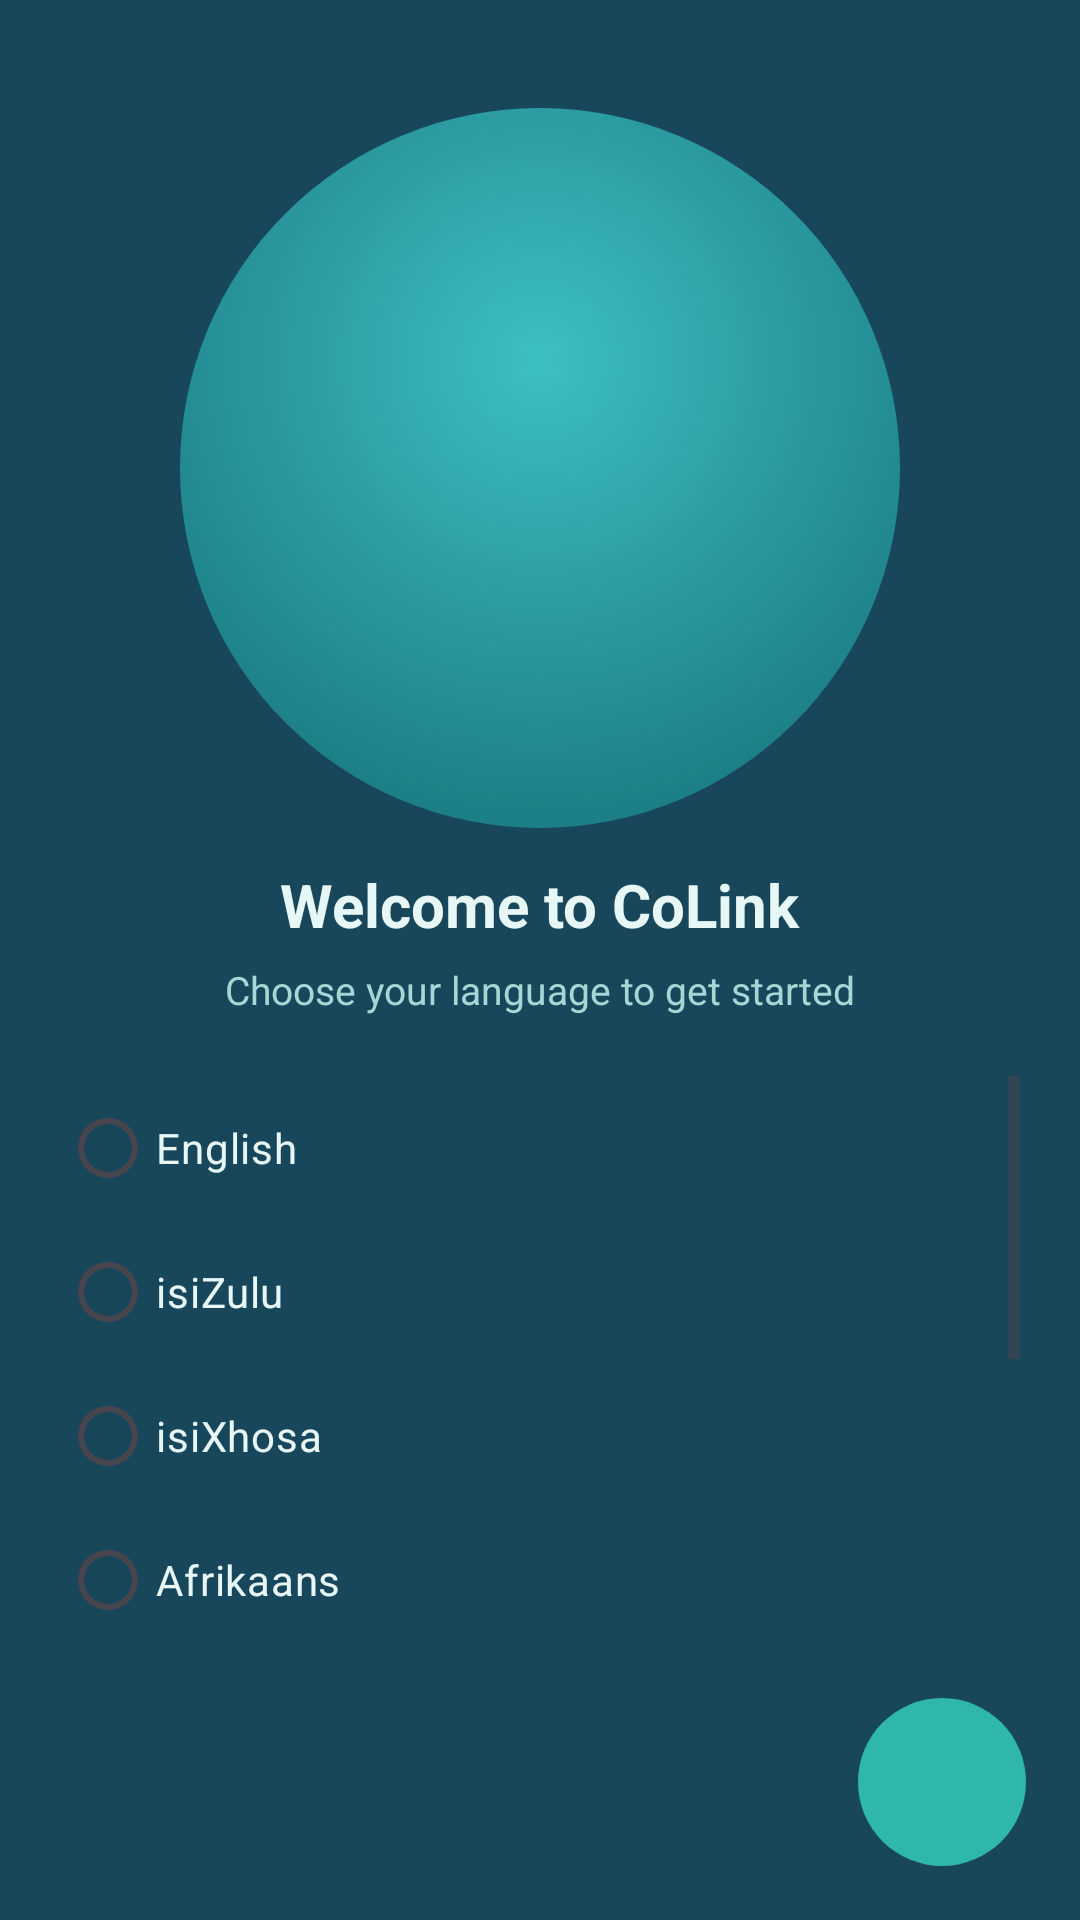

Write the Android layout XML for this screen, with the resource values it uses.
<!-- AndroidManifest.xml: application theme Theme.CoLink -->
<!-- res/layout/activity_language.xml -->
<?xml version="1.0" encoding="utf-8"?>
<androidx.constraintlayout.widget.ConstraintLayout
    xmlns:android="http://schemas.android.com/apk/res/android"
    xmlns:app="http://schemas.android.com/apk/res-auto"
    android:layout_width="match_parent"
    android:layout_height="match_parent"
    android:background="@color/colink_bg">

    <ImageView
        android:id="@+id/circle_illustration"
        android:layout_width="240dp"
        android:layout_height="240dp"
        android:src="@drawable/circle_bg"
        app:layout_constraintTop_toTopOf="parent"
        android:layout_marginTop="36dp"
        app:layout_constraintStart_toStartOf="parent"
        app:layout_constraintEnd_toEndOf="parent"/>

    <TextView
        android:id="@+id/tv_welcome"
        android:layout_width="wrap_content"
        android:layout_height="wrap_content"
        android:text="@string/welcome_title"
        android:textColor="@color/colink_text"
        android:textStyle="bold"
        android:textSize="20sp"
        app:layout_constraintTop_toBottomOf="@id/circle_illustration"
        app:layout_constraintStart_toStartOf="parent"
        app:layout_constraintEnd_toEndOf="parent"
        android:layout_marginTop="12dp"/>

    <TextView
        android:id="@+id/tv_sub"
        android:layout_width="wrap_content"
        android:layout_height="wrap_content"
        android:text="@string/choose_language_sub"
        android:textColor="@color/colink_subtext"
        android:textSize="13sp"
        app:layout_constraintTop_toBottomOf="@id/tv_welcome"
        app:layout_constraintStart_toStartOf="parent"
        app:layout_constraintEnd_toEndOf="parent"
        android:layout_marginTop="6dp"/>

    
    <ScrollView
        android:id="@+id/scroll_lang"
        android:layout_width="0dp"
        android:layout_height="0dp"
        app:layout_constraintTop_toBottomOf="@id/tv_sub"
        app:layout_constraintBottom_toTopOf="@+id/btn_next"
        app:layout_constraintStart_toStartOf="parent"
        app:layout_constraintEnd_toEndOf="parent"
        android:padding="20dp"
        android:fillViewport="true">

        <RadioGroup
            android:id="@+id/radioGroupLanguages"
            android:layout_width="match_parent"
            android:layout_height="wrap_content"
            android:orientation="vertical">
            
            <RadioButton android:id="@+id/radio_english" android:layout_width="wrap_content" android:layout_height="wrap_content" android:text="English" android:textColor="@color/colink_text"/>
            <RadioButton android:id="@+id/radio_isizulu" android:layout_width="wrap_content" android:layout_height="wrap_content" android:text="isiZulu" android:textColor="@color/colink_text"/>
            <RadioButton android:id="@+id/radio_isixhosa" android:layout_width="wrap_content" android:layout_height="wrap_content" android:text="isiXhosa" android:textColor="@color/colink_text"/>
            <RadioButton android:id="@+id/radio_afrikaans" android:layout_width="wrap_content" android:layout_height="wrap_content" android:text="Afrikaans" android:textColor="@color/colink_text"/>
            <RadioButton android:id="@+id/radio_sesotho" android:layout_width="wrap_content" android:layout_height="wrap_content" android:text="Sesotho" android:textColor="@color/colink_text"/>
            <RadioButton android:id="@+id/radio_setswana" android:layout_width="wrap_content" android:layout_height="wrap_content" android:text="Setswana" android:textColor="@color/colink_text"/>
            <RadioButton android:id="@+id/radio_xtsonga" android:layout_width="wrap_content" android:layout_height="wrap_content" android:text="Xitsonga" android:textColor="@color/colink_text"/>
            <RadioButton android:id="@+id/radio_french" android:layout_width="wrap_content" android:layout_height="wrap_content" android:text="French" android:textColor="@color/colink_text"/>
            <RadioButton android:id="@+id/radio_portuguese" android:layout_width="wrap_content" android:layout_height="wrap_content" android:text="Portuguese" android:textColor="@color/colink_text"/>
        </RadioGroup>
    </ScrollView>

    
    <ImageButton
        android:id="@+id/btn_next"
        android:layout_width="56dp"
        android:layout_height="56dp"
        android:layout_margin="18dp"
        app:layout_constraintBottom_toBottomOf="parent"
        app:layout_constraintEnd_toEndOf="parent"
        android:background="@drawable/circle_btn"
        android:contentDescription="@string/btn_next_desc" />

</androidx.constraintlayout.widget.ConstraintLayout>
<!-- resources referenced by this layout -->
<resources>
  <color name="colink_bg">#18475C</color>
  <color name="colink_subtext">#A7D7D4</color>
  <color name="colink_text">#E6F7F6</color>
  <!-- drawable circle_bg (drawable) -->
  <?xml version="1.0" encoding="utf-8"?>
  <shape xmlns:android="http://schemas.android.com/apk/res/android"
      android:shape="oval">
      <gradient
          android:type="radial"
          android:gradientRadius="160dp"
          android:centerX="50%"
          android:centerY="35%"
          android:startColor="#3DBFC2"
          android:endColor="#1B7C84" />
  </shape>
  <!-- drawable circle_btn (drawable) -->
  <?xml version="1.0" encoding="utf-8"?>
  <shape xmlns:android="http://schemas.android.com/apk/res/android"
      android:shape="oval">
      <size android:width="56dp" android:height="56dp"/>
      <solid android:color="@color/colink_teal"/>
  </shape>
  <string name="btn_next_desc">Next</string>
  <string name="choose_language_sub">Choose your language to get started</string>
  <string name="welcome_title">Welcome to CoLink</string>
  <style name="Theme.CoLink" parent="Theme.Material3.DayNight.NoActionBar">
          
          <item name="colorPrimary">@color/purple_500</item>
          <item name="colorPrimaryVariant">@color/purple_700</item>
          <item name="colorOnPrimary">@color/white</item>
          
          <item name="colorSecondary">@color/teal_200</item>
          <item name="colorSecondaryVariant">@color/teal_700</item>
          <item name="colorOnSecondary">@color/black</item>
          
          <item name="android:statusBarColor">?attr/colorPrimaryVariant</item>
          
      </style>
  <color name="colink_teal">#2FB6AD</color>
  <color name="purple_500">#FF6200EE</color>
  <color name="purple_700">#FF3700B3</color>
  <color name="white">#FFFFFFFF</color>
  <color name="teal_200">#FF03DAC5</color>
  <color name="teal_700">#FF018786</color>
  <color name="black">#FF000000</color>
</resources>
